Photos from the image-classification dataset "fire-smoke-detection" in the GitHub repository cabasoah/fire-smoke-detection. Its 2 classes are: fire, smoke.

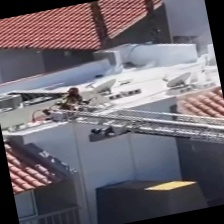
Label: smoke

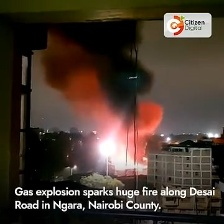
Label: fire

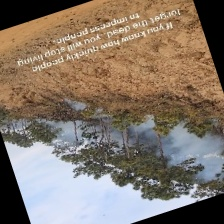
Label: smoke

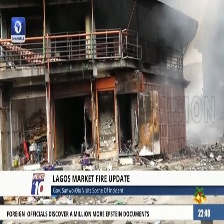
Label: fire

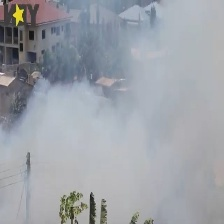
Label: fire

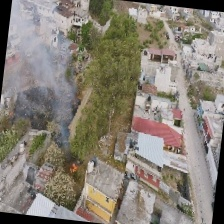
Label: smoke
